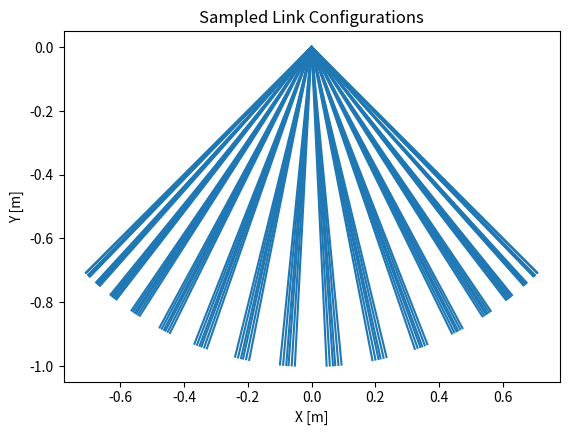
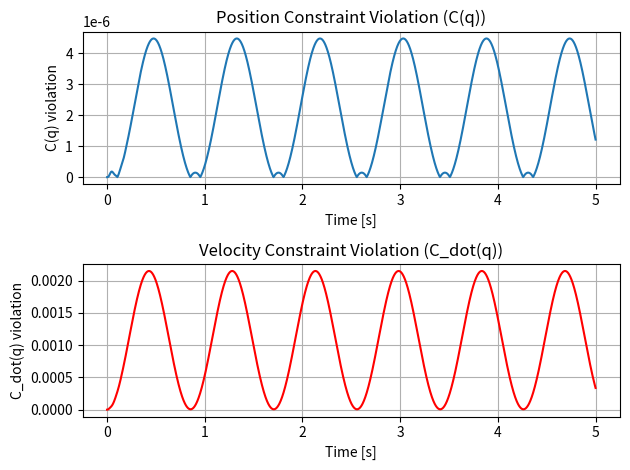
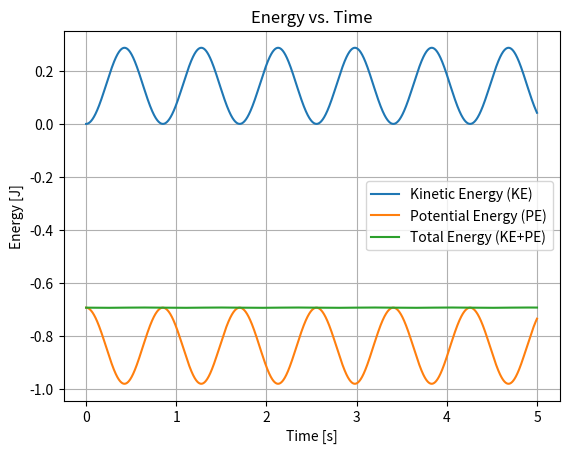

Write the Python code that produced these figures, in order.
import numpy as np
import matplotlib.pyplot as plt

# Physical constants and system parameters
m1= 0.20                    # mass [kg]
l1 = 0.50                   # link half length [m]
I1 = m1 * (2*l1)**2 / 12    # moment of inertia link 1 [kg·m²]
g = 9.81                    # gravity [m/s²]

# Initial angles (theta2 derived from closed-chain constraint)
theta1 = np.pi / 4  # [rad]

# Initial positions of link com
x1 =  l1 * np.sin(theta1)
y1 =  -l1 * np.cos(theta1)

# Initial velocities (stationary)
q     = np.array([x1, y1, theta1])
q_dot = np.zeros(3)

# Define mass-inertia matrix M
M = np.diag([m1, m1, I1])

# Baumgarte stabilization parameters (adjustable)
alpha = 10.0  # velocity stabilization gain
beta = 100.0  # position stabilization gain

def update_J_and_J_dot(q, q_dot):
    x1, y1, th1 = q
    vx1, vy1, w1 = q_dot

    # Constraint Jacobian J (2 constraints × 3 generalized coordinates)
    J = np.array([
        [ 1,  0, -l1*np.cos(th1)],
        [ 0,  1, -l1*np.sin(th1)]
    ])

    # Time derivative of J
    J_dot = np.array([
        [ 0, 0,  l1*w1*np.sin(th1)],
        [ 0, 0,  -l1*w1*np.cos(th1)]
    ])

    return J, J_dot


def update_F_ext():
    # Generalized external forces: [Fx1, Fy1, τ1]
    return np.array([0, -m1*g, 0])


def compute_q_ddot(q, q_dot, M, alpha, beta):
    x1, y1, th1 = q
    c, s = np.cos(th1), np.sin(th1)

    J, J_dot = update_J_and_J_dot(q, q_dot)
    F_ext    = update_F_ext()

    # Constraint errors (position and velocity)
    C1 = x1 - l1 * s  # x1 - l1*sin(theta1)
    C2 = y1 + l1 * c  # y1 + l1*cos(theta1)
    C = np.array([C1, C2])
    C_dot = np.dot(J, q_dot)

    # Construct b vector
    b_top    = F_ext
    b_bottom = -np.dot(J_dot, q_dot) - 2 * alpha * C_dot  - beta**2 * C  # Baumgarte stabilization term
    b = np.concatenate((b_top, b_bottom))

    # Construct A matrix
    A_top    = np.hstack((M, J.T))
    A_bottom = np.hstack((J, np.zeros((J.shape[0], J.shape[0]))))
    A = np.vstack((A_top, A_bottom))

    # Solve linear system for q̈ and Lagrange multipliers
    x = np.linalg.solve(A, b)
    q_ddot       = x[:3]
    lambda_prime = x[3:]

    return q_ddot, lambda_prime, C, C_dot

def compute_energy(q, q_dot):
    x1, y1, th1 = q
    vx1, vy1, w1 = q_dot

    # Kinetic energy (translational + rotational)
    KE_trans = 0.5 * m1 * (vx1**2 + vy1**2)
    KE_rot   = 0.5 * I1 * w1**2
    KE = KE_trans + KE_rot

    # Potential energy (assume y=0 is reference level)
    PE = m1 * g * y1

    return KE, PE, KE + PE


# Simulation parameters
dt    = 0.001    # time step [s]
T     = 5.0      # total simulation time [s]
steps = int(T/dt)

# For storing results
q_hist     = np.zeros((steps+1, 3))
q_dot_hist = np.zeros((steps+1, 3))
t_hist     = np.linspace(0, T, steps+1)
KE_hist      = np.zeros(steps+1)
PE_hist      = np.zeros(steps+1)
E_total_hist = np.zeros(steps+1)

# For storing constraint violations
C_hist     = np.zeros(steps+1)  # C(q) violation
C_dot_hist = np.zeros(steps+1)  # C_dot(q) violation

# Record initial conditions
q_hist[0]     = q
q_dot_hist[0] = q_dot
KE_hist[0], PE_hist[0], E_total_hist[0] = compute_energy(q, q_dot)

# Main loop
for i in range(steps):
    q_ddot, _, C, C_dot = compute_q_ddot(q, q_dot, M, alpha, beta)  # Pass Baumgarte parameters here

    # Store constraint violations
    C_hist[i+1]     = np.linalg.norm(C)
    C_dot_hist[i+1] = np.linalg.norm(C_dot)

    # Semi-implicit Euler integration
    q_dot += q_ddot * dt
    q     += q_dot   * dt

    q_hist[i+1]     = q
    q_dot_hist[i+1] = q_dot

    # Store energy
    KE_hist[i+1], PE_hist[i+1], E_total_hist[i+1] = compute_energy(q, q_dot)

# Visualize position history
plt.figure()
for idx in np.arange(0, len(q_hist)-1, 50, dtype=int):
    x1, y1, th1 = q_hist[idx]

    # Link 1 endpoints (from center at x1, y1)
    dx1 = l1 * np.sin(th1)
    dy1 = -l1 * np.cos(th1)
    x1_start, y1_start = x1 - dx1, y1 - dy1
    x1_end,   y1_end   = x1 + dx1, y1 + dy1

    # Draw Link 1
    plt.plot([x1_start, x1_end], [y1_start, y1_end], color='C0')

ax = plt.gca()
ax.set_aspect('equal', 'box')
plt.xlabel('X [m]')
plt.ylabel('Y [m]')
plt.title('Sampled Link Configurations')
plt.show()

# Plot constraint violations
plt.figure()
plt.subplot(2, 1, 1)
plt.plot(t_hist, C_hist, label='C(q) Violation')
plt.xlabel('Time [s]')
plt.ylabel('C(q) violation')
plt.title('Position Constraint Violation (C(q))')
plt.grid(True)

plt.subplot(2, 1, 2)
plt.plot(t_hist, C_dot_hist, label='C_dot(q) Violation', color='r')
plt.xlabel('Time [s]')
plt.ylabel('C_dot(q) violation')
plt.title('Velocity Constraint Violation (C_dot(q))')
plt.grid(True)

plt.tight_layout()
plt.show()

# Plot kinematic and potential energies
plt.figure()
plt.plot(t_hist, KE_hist, label='Kinetic Energy (KE)')
plt.plot(t_hist, PE_hist, label='Potential Energy (PE)')
plt.plot(t_hist, E_total_hist, label='Total Energy (KE+PE)')
plt.xlabel('Time [s]')
plt.ylabel('Energy [J]')
plt.title('Energy vs. Time')
plt.legend()
plt.grid(True)
plt.show()